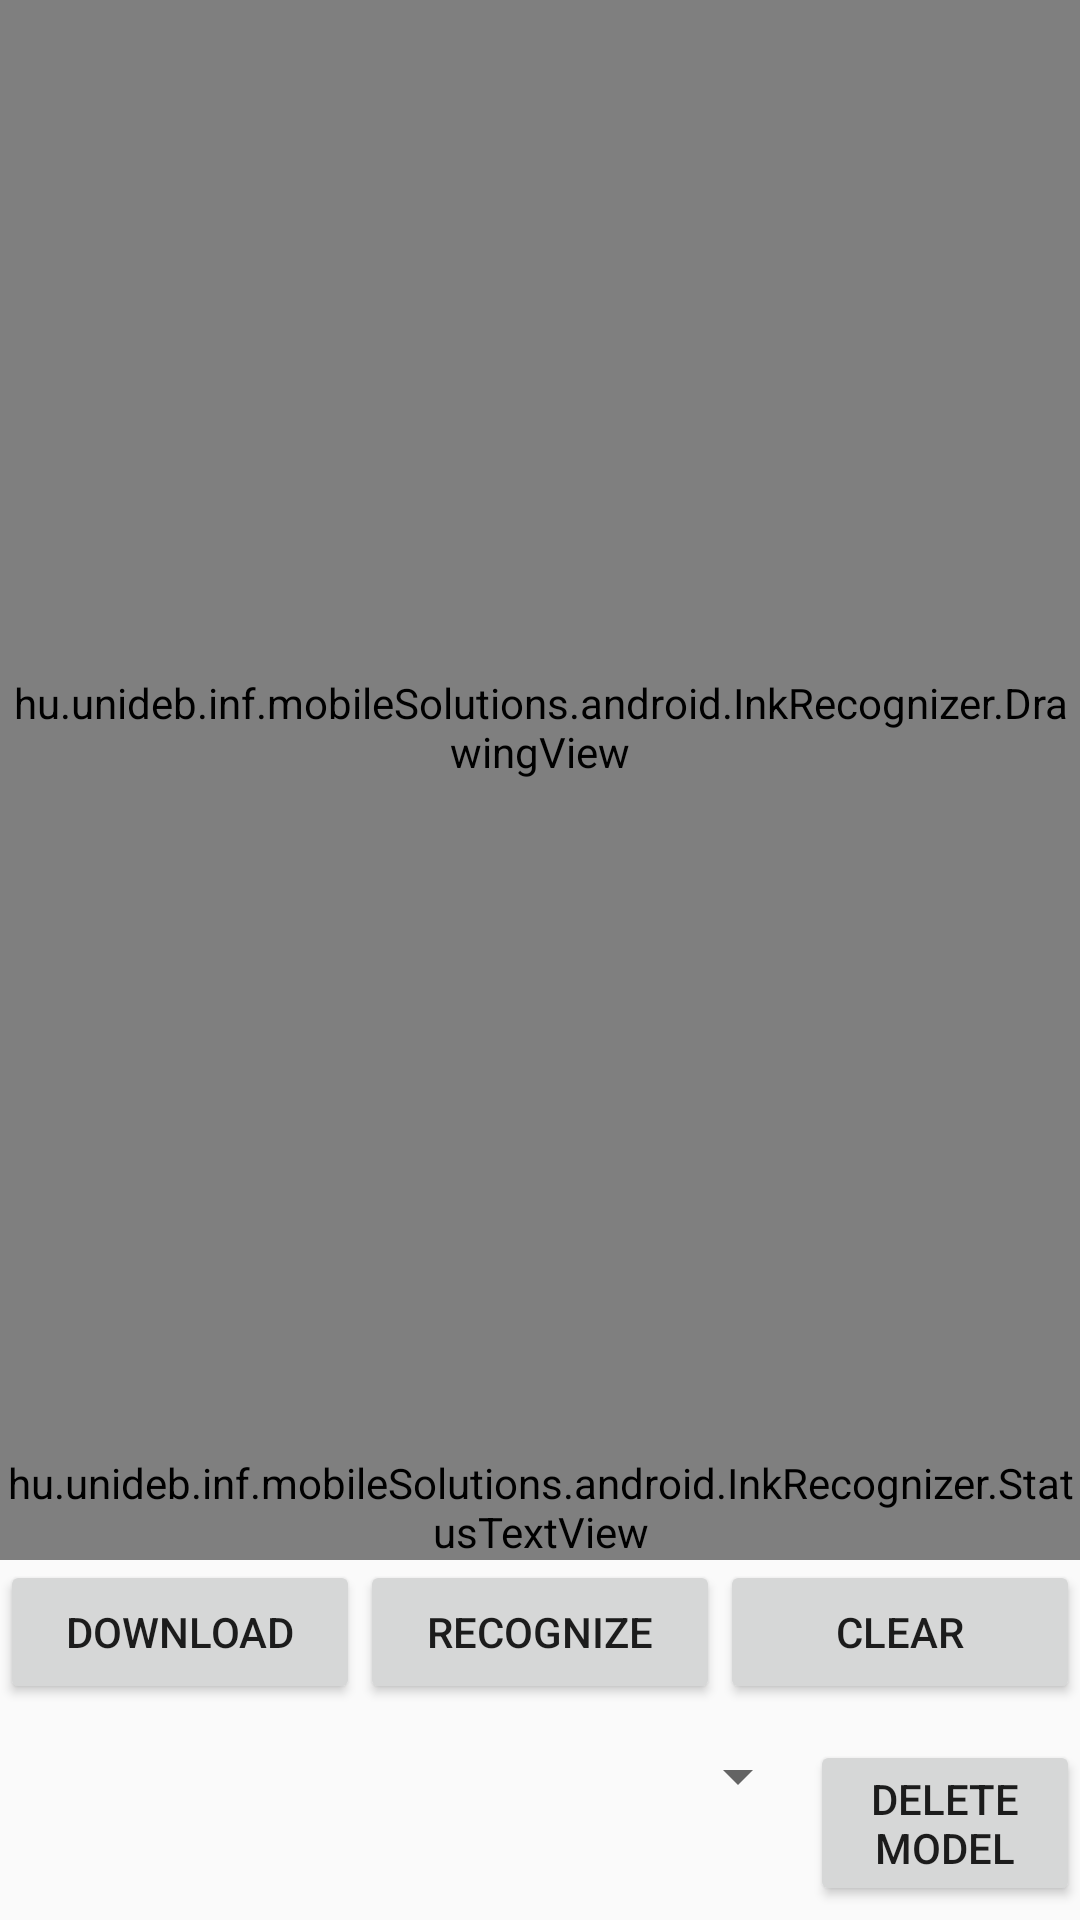

The Android layout XML behind this screen, and the referenced resources:
<!-- AndroidManifest.xml: application theme Theme.AppCompat.Light.DarkActionBar -->
<!-- res/layout/activity_digital_ink_main.xml -->
<?xml version="1.0" encoding="utf-8"?>
<LinearLayout xmlns:android="http://schemas.android.com/apk/res/android"
    android:orientation="vertical" android:layout_width="match_parent"
    android:layout_height="match_parent">

    <hu.unideb.inf.mobileSolutions.android.InkRecognizer.DrawingView
        android:id="@+id/drawing_view"
        android:layout_width="match_parent"
        android:layout_height="200dp"
        android:layout_weight="1"
        android:background="#80FFFFFF" />
    <FrameLayout
        android:layout_width="match_parent"
        android:layout_height="wrap_content">

        <LinearLayout
            android:layout_width="match_parent"
            android:layout_height="match_parent"
            android:orientation="vertical">
            <hu.unideb.inf.mobileSolutions.android.InkRecognizer.StatusTextView
                android:id="@+id/status_text_view"
                android:layout_width="match_parent"
                android:layout_height="wrap_content"
                android:text="Status text..."
                android:textIsSelectable="true" />
            <LinearLayout
                android:layout_width="match_parent"
                android:layout_height="60dp"
                android:orientation="horizontal">

                <Button
                    android:id="@+id/download_button"
                    android:layout_width="0dp"
                    android:layout_height="wrap_content"
                    android:layout_weight="1"
                    android:onClick="downloadClick"
                    android:text="Download" />
                <Button
                    android:id="@+id/recognize_button"
                    android:layout_width="0dp"
                    android:layout_height="wrap_content"
                    android:layout_weight="1"
                    android:onClick="recognizeClick"
                    android:text="Recognize" />
                <Button
                    android:id="@+id/clear_button"
                    android:layout_width="0dp"
                    android:layout_height="wrap_content"
                    android:layout_weight="1"
                    android:onClick="clearClick"
                    android:text="Clear" />

            </LinearLayout>
        </LinearLayout>
    </FrameLayout>
    <FrameLayout
        android:layout_width="match_parent"
        android:layout_height="wrap_content">
        <LinearLayout
            android:layout_width="match_parent"
            android:layout_height="60dp"
            android:orientation="horizontal">
            <Spinner
                android:id="@+id/languages_spinner"
                android:layout_width="0dp"
                android:layout_height="wrap_content"
                android:layout_weight="3" />
            <Button
                android:id="@+id/delete_button"
                android:layout_width="0dp"
                android:layout_height="wrap_content"
                android:layout_weight="1"
                android:onClick="deleteClick"
                android:text="Delete model" />
        </LinearLayout>
    </FrameLayout>
<LinearLayout
    android:layout_width="wrap_content"
    android:layout_height="wrap_content">

    <TextView
        android:id="@+id/textView2"
        android:layout_width="0sp"
        android:layout_height="0sp"
        android:layout_weight="1"
        android:text="TextView"
        android:visibility="invisible" />
</LinearLayout>
</LinearLayout>
<!-- resources referenced by this layout -->
<resources>

</resources>
